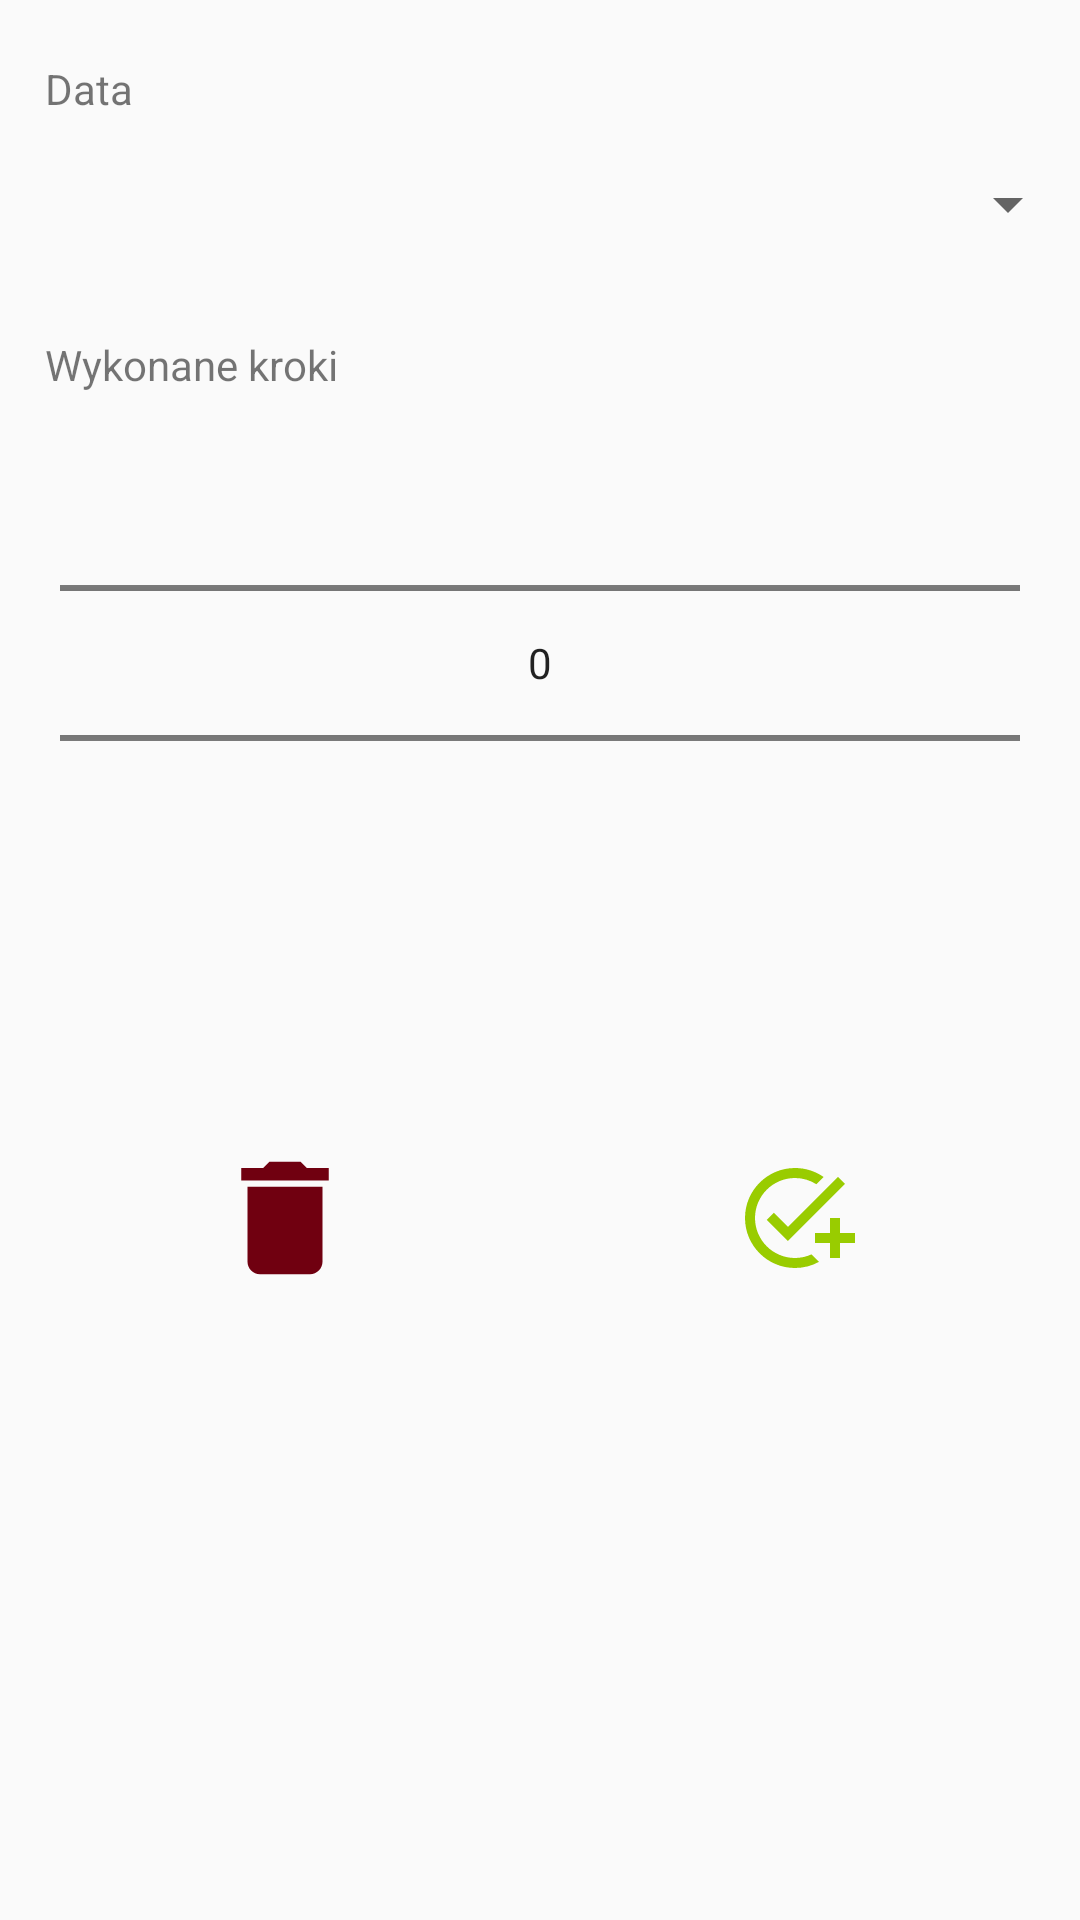

Write the Android layout XML for this screen, with the resource values it uses.
<!-- AndroidManifest.xml: application theme Theme.AppCompat.DayNight.NoActionBar -->
<!-- res/layout/fragment_steps_editor.xml -->
<?xml version="1.0" encoding="utf-8"?>
<RelativeLayout
        xmlns:android="http://schemas.android.com/apk/res/android"
        android:layout_width="match_parent"
        android:layout_height="match_parent"
        android:orientation="vertical" >

    <TextView
            android:layout_width="match_parent"
            android:layout_height="wrap_content"
            android:layout_marginStart="15dp"
            android:text="@string/Date"
            android:layout_marginTop="20dp"
            android:id="@+id/dateText"/>

    <Button
            android:layout_width="match_parent"
            android:layout_height="wrap_content"
            android:id="@+id/steps_date_picker_button"
            android:layout_centerHorizontal="true"
            android:textAlignment="center"
            android:layout_marginTop="5dp"
            android:textSize="25sp"
            style="?android:spinnerStyle"
            android:layout_below="@+id/dateText"
            />

    <TextView
            android:id="@+id/stepsText"
            android:layout_width="wrap_content"
            android:layout_height="wrap_content"
            android:layout_marginStart="15dp"
            android:layout_marginTop="20dp"
            android:layout_below="@id/steps_date_picker_button"
            android:text="@string/StepsDone" />

    <LinearLayout
            android:layout_width="match_parent"
            android:layout_height="wrap_content"
            android:layout_below="@+id/stepsText"
            android:layout_marginStart="20dp"
            android:id="@+id/stepsResultLayout"
            android:layout_marginEnd="20dip"
            android:orientation="horizontal" >

        <NumberPicker
                android:layout_width="0dp"
                android:layout_height="wrap_content"
                android:id="@+id/steps_value"
                android:layout_weight="1"
                android:textSize="25sp"
                android:textAlignment="center"/>
    </LinearLayout>

    <ImageButton
            android:layout_width="90dp"
            android:layout_height="90dp"
            android:layout_below="@+id/stepsResultLayout"
            android:background="@drawable/roundedbutton"
            android:id="@+id/deleteStepsResultButton"
            android:layout_alignParentStart="true"
            android:layout_marginStart="50dp"
            android:layout_marginTop="50dp"
            android:src="@drawable/ic_delete"/>

    <ImageButton
            android:layout_width="90dp"
            android:layout_height="90dp"
            android:layout_below="@+id/stepsResultLayout"
            android:background="@drawable/roundedbutton"
            android:id="@+id/confirmStepsResultButton"
            android:layout_alignParentEnd="true"
            android:layout_marginEnd="50dp"
            android:layout_marginTop="50dp"
            android:src="@drawable/ic_add_result"/>

</RelativeLayout>
<!-- resources referenced by this layout -->
<resources>
  <!-- drawable ic_add_result (drawable) -->
  <vector xmlns:android="http://schemas.android.com/apk/res/android"
      android:width="40dp"
      android:height="40dp"
      android:viewportWidth="24"
      android:viewportHeight="24"
      android:tint="@android:color/holo_green_light">
    <path
        android:fillColor="@android:color/holo_green_light"
        android:pathData="M22,5.18L10.59,16.6l-4.24,-4.24l1.41,-1.41l2.83,2.83l10,-10L22,5.18zM12,20c-4.41,0 -8,-3.59 -8,-8s3.59,-8 8,-8c1.57,0 3.04,0.46 4.28,1.25l1.45,-1.45C16.1,2.67 14.13,2 12,2C6.48,2 2,6.48 2,12s4.48,10 10,10c1.73,0 3.36,-0.44 4.78,-1.22l-1.5,-1.5C14.28,19.74 13.17,20 12,20zM19,15h-3v2h3v3h2v-3h3v-2h-3v-3h-2V15z"/>
  </vector>
  <!-- drawable ic_delete (drawable) -->
  <vector xmlns:android="http://schemas.android.com/apk/res/android"
      android:width="50dp"
      android:height="50dp"
      android:viewportWidth="24"
      android:viewportHeight="24"
      android:tint="#700010">
    <path
        android:fillColor="@android:color/white"
        android:pathData="M6,19c0,1.1 0.9,2 2,2h8c1.1,0 2,-0.9 2,-2V7H6v12zM19,4h-3.5l-1,-1h-5l-1,1H5v2h14V4z"/>
  </vector>
  <string name="Date">Data</string>
  <string name="StepsDone">Wykonane kroki</string>
</resources>
